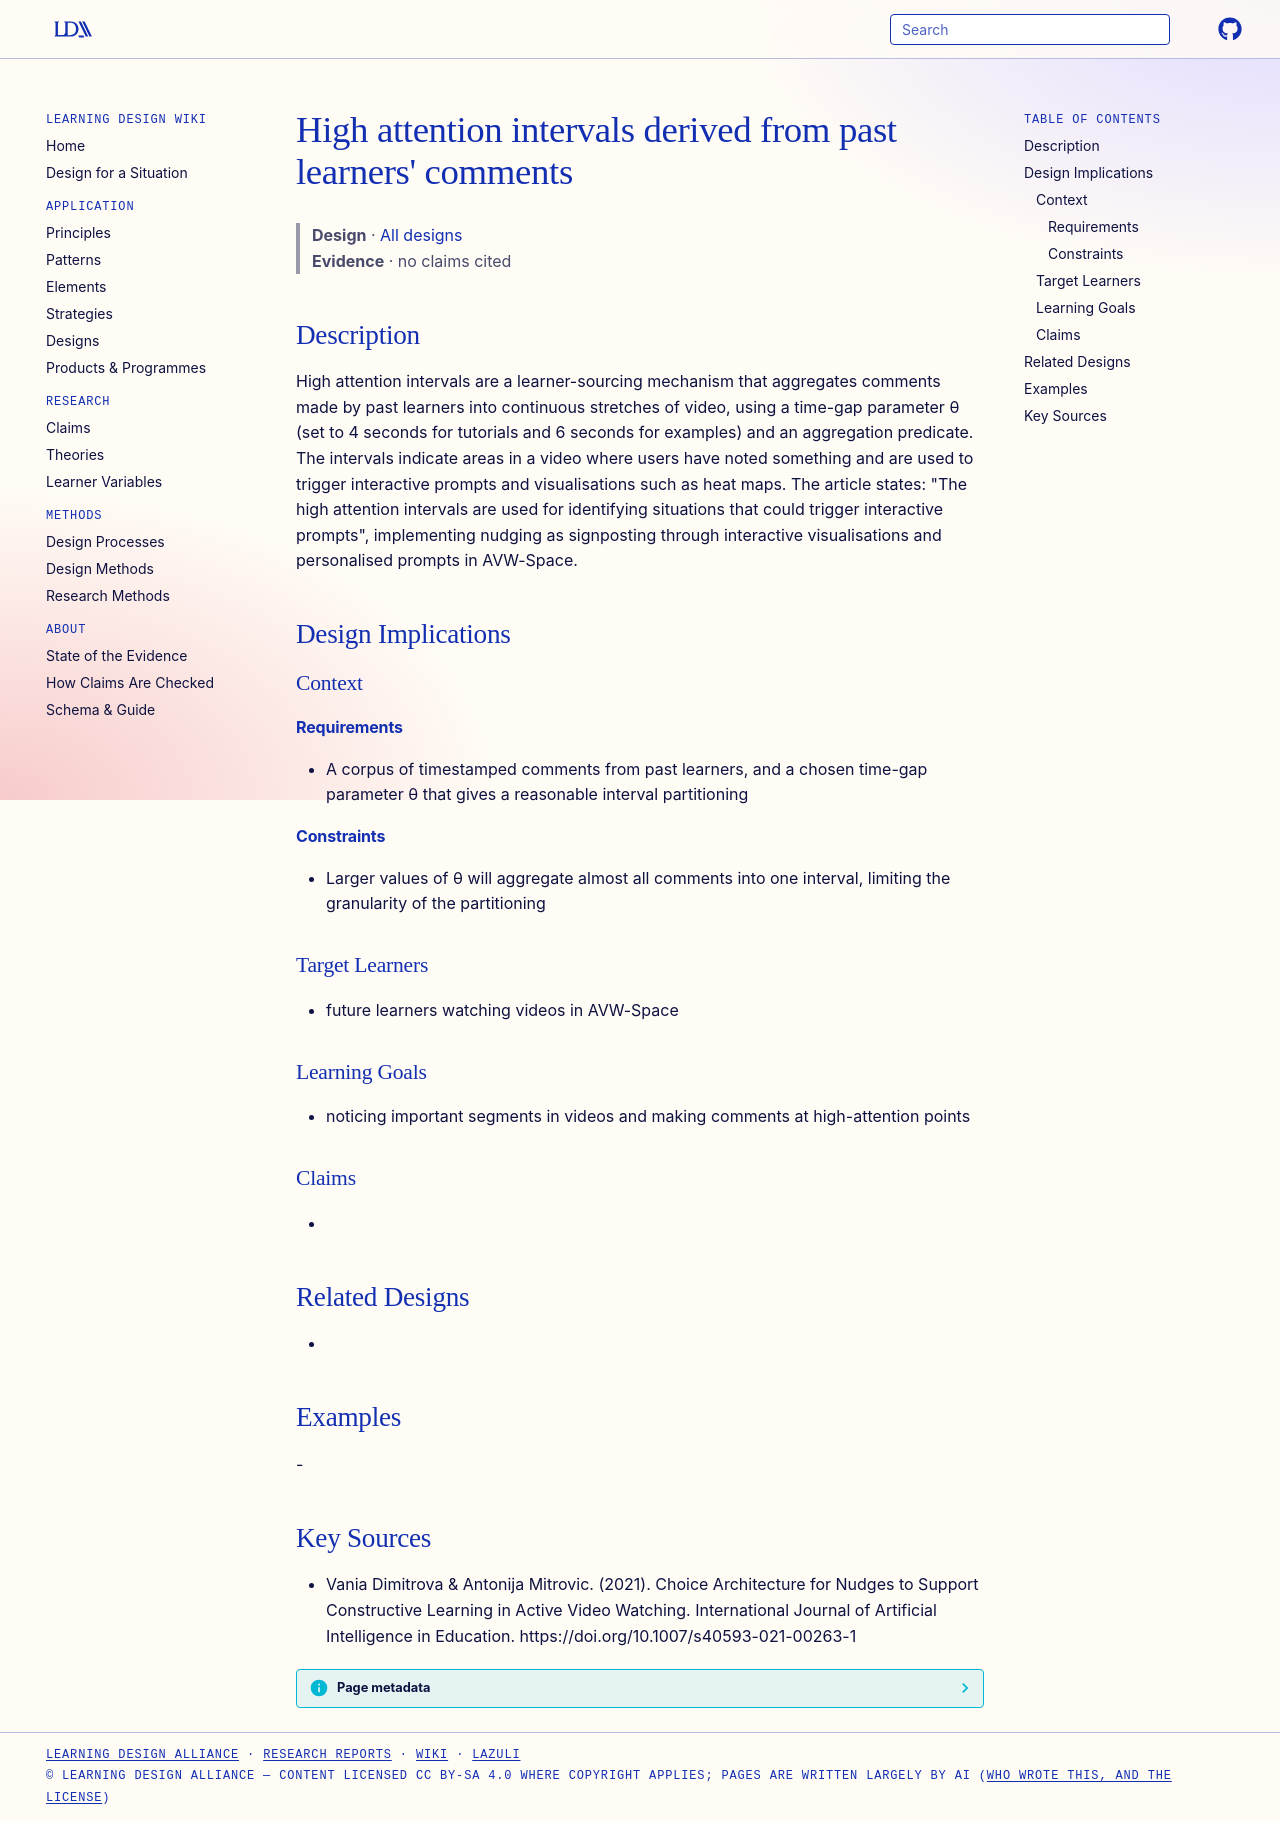

repository: Learning-Design-Alliance/learning-wiki · page: designs/high-attention-intervals-learner-sourcing/index.html · generator: mkdocs

---
type: design
id: high-attention-intervals-learner-sourcing
title: "High attention intervals derived from past learners' comments"
description: High attention intervals are a learner-sourcing mechanism that aggregates comments made by past learners into continuous stretches of video, using a time-gap parameter θ (set to 4 seconds for tutorials and 6 seconds f...
status: review
generated:
  by: "process:settle-candidates"
  at: 2026-10-28
sources:
  - id: vania-dimitrova-antonija-mitrovic-2021
    resource: "https://doi.org/10.1007/s40593-021-00263-1"
    title: "Vania Dimitrova & Antonija Mitrovic. (2021). Choice Architecture for Nudges to Support Constructive Learning in Active Video Watching. International Journal of Artificial Intelligence in Education. https://doi.org/10.1007/s40593-021-00263-1"
    author: "Vania Dimitrova & Antonija Mitrovic"
---

# High attention intervals derived from past learners' comments

> **Design** · [All designs](index.md)
> **Evidence** · no claims cited

## Description
High attention intervals are a learner-sourcing mechanism that aggregates comments made by past learners into continuous stretches of video, using a time-gap parameter θ (set to 4 seconds for tutorials and 6 seconds for examples) and an aggregation predicate. The intervals indicate areas in a video where users have noted something and are used to trigger interactive prompts and visualisations such as heat maps. The article states: "The high attention intervals are used for identifying situations that could trigger interactive prompts", implementing nudging as signposting through interactive visualisations and personalised prompts in AVW-Space.

## Design Implications

### Context
#### Requirements
- A corpus of timestamped comments from past learners, and a chosen time-gap parameter θ that gives a reasonable interval partitioning
#### Constraints
- Larger values of θ will aggregate almost all comments into one interval, limiting the granularity of the partitioning

### Target Learners
- future learners watching videos in AVW-Space

### Learning Goals
- noticing important segments in videos and making comments at high-attention points

### Claims
- 

## Related Designs
- 

## Examples
-

## Key Sources
- Vania Dimitrova & Antonija Mitrovic. (2021). Choice Architecture for Nudges to Support Constructive Learning in Active Video Watching. International Journal of Artificial Intelligence in Education. https://doi.org/10.1007/s40593-021-00263-1
